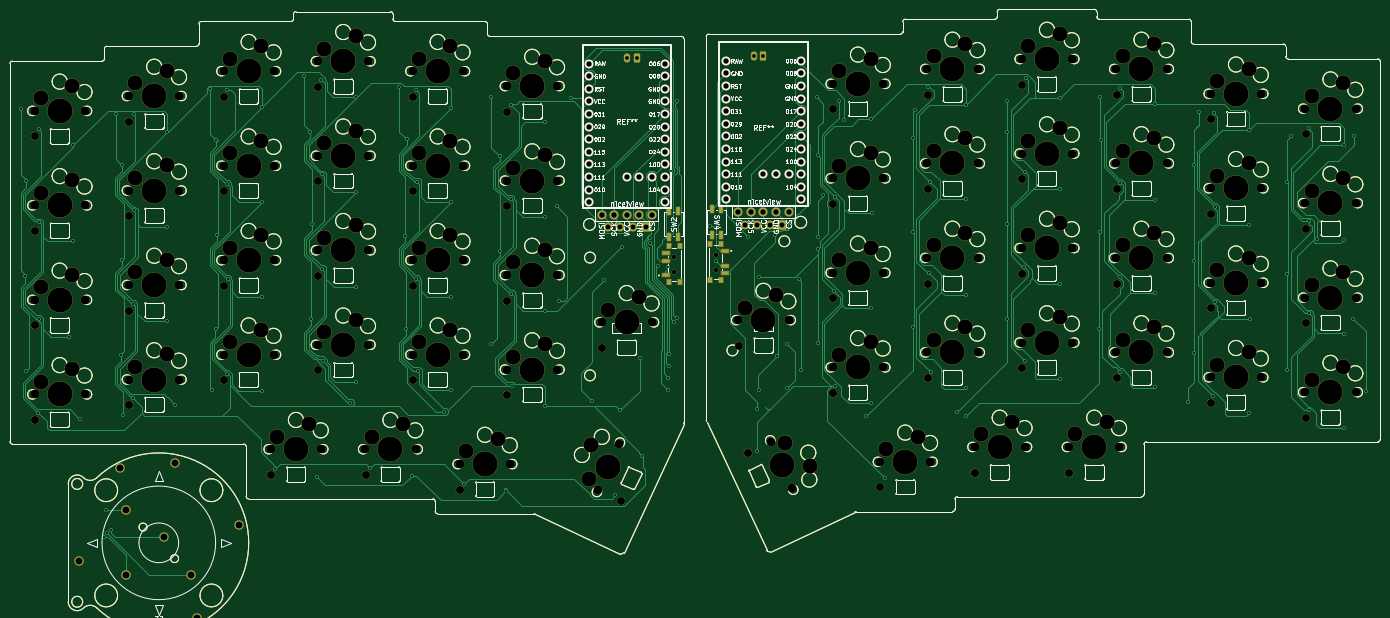
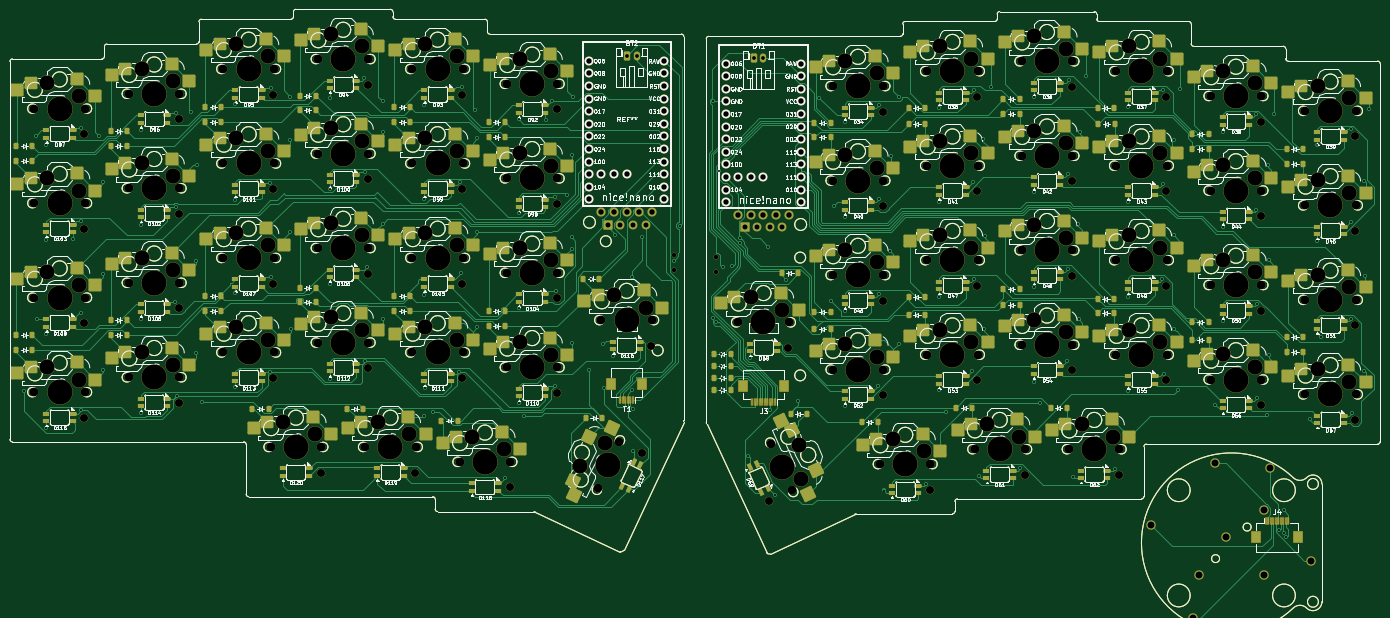
Circuit board: 11 layer files. Board 276.2 x 120.7 mm.
- bottom_copper: quartz58-B_Cu.gbl (206828 bytes)
- bottom_mask: quartz58-B_Mask.gbs (107767 bytes)
- paste: quartz58-B_Paste.gbp (92862 bytes)
- bottom_silk: quartz58-B_Silkscreen.gbo (427874 bytes)
- outline: quartz58-Edge_Cuts.gm1 (74264 bytes)
- top_copper: quartz58-F_Cu.gtl (151541 bytes)
- top_mask: quartz58-F_Mask.gts (89230 bytes)
- paste: quartz58-F_Paste.gtp (74983 bytes)
- top_silk: quartz58-F_Silkscreen.gto (189650 bytes)
- drill: quartz58-NPTH.drl (6777 bytes)
- drill: quartz58-PTH.drl (5637 bytes)

=== bottom_copper: quartz58-B_Cu.gbl (206828 bytes, source omitted) ===
=== bottom_mask: quartz58-B_Mask.gbs (107767 bytes, source omitted) ===
=== paste: quartz58-B_Paste.gbp (92862 bytes, source omitted) ===
=== bottom_silk: quartz58-B_Silkscreen.gbo (427874 bytes, source omitted) ===
=== outline: quartz58-Edge_Cuts.gm1 (74264 bytes, source omitted) ===
=== top_copper: quartz58-F_Cu.gtl (151541 bytes, source omitted) ===
=== top_mask: quartz58-F_Mask.gts (89230 bytes, source omitted) ===
=== paste: quartz58-F_Paste.gtp (74983 bytes, source omitted) ===
=== top_silk: quartz58-F_Silkscreen.gto (189650 bytes, source omitted) ===
=== drill: quartz58-NPTH.drl (6777 bytes, source omitted) ===
=== drill: quartz58-PTH.drl ===
M48
; DRILL file {KiCad 9.0.3} date 2025-08-01T16:01:10-0400
; FORMAT={-:-/ absolute / metric / decimal}
; #@! TF.CreationDate,2025-08-01T16:01:10-04:00
; #@! TF.GenerationSoftware,Kicad,Pcbnew,9.0.3
; #@! TF.FileFunction,Plated,1,2,PTH
FMAT,2
METRIC
; #@! TA.AperFunction,Plated,PTH,ViaDrill
T1C0.400
; #@! TA.AperFunction,Plated,PTH,ComponentDrill
T2C0.750
; #@! TA.AperFunction,Plated,PTH,ComponentDrill
T3C1.000
; #@! TA.AperFunction,Plated,PTH,ComponentDrill
T4C1.092
; #@! TA.AperFunction,Plated,PTH,ComponentDrill
T5C1.400
%
G90
G05
T1
X48.213Y-94.631
X49.031Y-128.278
X49.227Y-147.328
X49.235Y-109.028
X51.645Y-155.809
X51.72Y-136.834
X51.794Y-98.66
X51.87Y-117.383
X57.776Y-140.525
X58.627Y-101.924
X58.627Y-121.202
X60.077Y-156.978
X64.89Y-180.913
X65.329Y-175.48
X65.406Y-180.057
X66.254Y-179.527
X67.263Y-95.603
X68.327Y-144.178
X68.427Y-125.028
X68.577Y-105.778
X68.726Y-156.203
X70.72Y-152.834
X70.768Y-133.887
X70.877Y-95.678
X70.931Y-114.998
X77.677Y-99.249
X77.677Y-118.339
X77.677Y-137.389
X79.177Y-154.178
X86.313Y-90.632
X86.666Y-151.287
X87.427Y-138.978
X87.552Y-100.853
X87.577Y-120.028
X89.595Y-147.908
X89.677Y-90.778
X89.745Y-109.709
X89.82Y-128.834
X96.727Y-94.078
X96.727Y-113.302
X96.727Y-132.389
X96.727Y-151.378
X99.377Y-167.078
X105.177Y-87.878
X106.427Y-99.278
X106.677Y-136.978
X106.827Y-117.828
X107.777Y-168.678
X108.677Y-88.678
X108.82Y-107.734
X108.845Y-126.809
X109.014Y-145.39
X114.477Y-153.778
X115.777Y-92.178
X115.777Y-111.339
X115.777Y-130.389
X115.777Y-149.628
X118.477Y-166.978
X124.412Y-90.053
X125.577Y-120.228
X125.827Y-138.828
X125.977Y-100.603
X126.877Y-168.478
X127.87Y-128.784
X127.877Y-90.778
X128.077Y-109.378
X128.177Y-147.378
X133.477Y-155.578
X134.777Y-151.278
X134.827Y-94.289
X134.827Y-113.339
X134.827Y-132.389
X137.477Y-170.078
X142.977Y-92.182
X142.977Y-141.878
X144.627Y-104.128
X144.677Y-123.178
X145.977Y-171.478
X146.877Y-93.678
X146.895Y-112.709
X146.945Y-131.809
X147.077Y-150.378
X153.877Y-97.289
X153.877Y-116.339
X153.877Y-135.389
X153.877Y-154.471
X156.102Y-114.103
X156.627Y-133.228
X158.977Y-92.258
X163.277Y-153.478
X165.616Y-129.012
X167.977Y-172.446
X168.977Y-155.296
X169.252Y-122.378
X172.927Y-144.778
X173.268Y-164.534
X174.945Y-121.596
X174.988Y-120.597
X176.627Y-126.128
X178.502Y-126.378
X178.577Y-151.178
X178.627Y-148.778
X178.727Y-146.428
X178.855Y-144.028
X179.127Y-107.028
X179.727Y-137.528
X180.333Y-93.028
X180.362Y-136.755
X187.102Y-118.078
X188.328Y-125.228
X194.732Y-120.328
X196.452Y-155.128
X196.552Y-163.578
X196.852Y-128.478
X196.852Y-151.228
X200.202Y-119.978
X200.502Y-144.378
X202.477Y-150.727
X202.502Y-141.928
X204.952Y-128.878
X205.352Y-147.278
X208.55Y-92.23
X208.821Y-120.446
X208.875Y-103.878
X208.875Y-122.728
X208.875Y-141.828
X209.902Y-111.978
X212.129Y-131.325
X212.183Y-112.285
X212.202Y-150.378
X212.952Y-92.878
X214.152Y-96.778
X218.502Y-156.528
X219.552Y-96.678
X219.552Y-134.628
X219.552Y-153.828
X219.602Y-115.578
X222.402Y-168.978
X227.925Y-100.478
X227.925Y-119.378
X227.925Y-138.528
X228.452Y-94.678
X231.08Y-90.211
X231.202Y-127.628
X231.477Y-109.332
X231.631Y-147.535
X236.902Y-155.578
X238.552Y-150.878
X238.602Y-93.678
X238.602Y-112.728
X238.602Y-131.978
X238.702Y-156.478
X246.852Y-99.128
X246.952Y-93.003
X246.975Y-117.728
X246.975Y-136.878
X250.25Y-126.328
X250.511Y-145.455
X250.552Y-107.332
X250.702Y-88.278
X257.602Y-92.378
X257.652Y-110.628
X257.652Y-129.778
X257.652Y-148.903
X265.427Y-138.828
X265.652Y-92.104
X265.727Y-119.378
X265.777Y-100.728
X269.598Y-128.42
X269.607Y-90.323
X269.663Y-109.4
X269.711Y-147.524
X276.702Y-93.54
X276.702Y-112.928
X276.702Y-131.728
X276.702Y-150.628
X283.452Y-153.578
X284.527Y-105.878
X284.677Y-125.278
X284.702Y-143.828
X285.552Y-95.228
X288.527Y-152.414
X288.582Y-95.293
X288.752Y-114.278
X288.902Y-133.528
X295.752Y-98.828
X295.752Y-117.978
X295.752Y-155.878
X295.802Y-136.928
X303.377Y-127.828
X303.427Y-109.278
X303.427Y-147.178
X304.202Y-100.104
X307.752Y-117.179
X307.802Y-98.328
X307.802Y-135.728
X307.802Y-155.328
X309.477Y-120.778
X314.802Y-101.928
X314.802Y-120.978
X314.802Y-158.928
X314.852Y-139.978
X316.702Y-136.878
X316.952Y-99.928
X319.217Y-151.47
T2
X170.252Y-84.278
X172.252Y-84.278
X195.827Y-83.828
X197.827Y-83.828
T3
X166.432Y-118.328
X168.972Y-118.328
X171.512Y-118.328
X174.052Y-118.328
X194.007Y-117.878
X196.547Y-117.878
X199.087Y-117.878
X201.627Y-117.878
T4
X162.632Y-85.408
X162.632Y-87.948
X162.632Y-90.488
X162.632Y-93.028
X162.632Y-95.568
X162.632Y-98.108
X162.632Y-100.648
X162.632Y-103.188
X162.632Y-105.728
X162.632Y-108.268
X162.632Y-110.808
X162.632Y-113.348
X165.172Y-115.888
X167.712Y-115.888
X170.252Y-108.268
X170.252Y-115.888
X172.792Y-108.268
X172.792Y-115.888
X175.332Y-108.268
X175.332Y-115.888
X177.872Y-85.408
X177.872Y-87.948
X177.872Y-90.488
X177.872Y-93.028
X177.872Y-95.568
X177.872Y-98.108
X177.872Y-100.648
X177.872Y-103.188
X177.872Y-105.728
X177.872Y-108.268
X177.872Y-110.808
X177.872Y-113.348
X190.207Y-84.858
X190.207Y-87.398
X190.207Y-89.938
X190.207Y-92.478
X190.207Y-95.018
X190.207Y-97.558
X190.207Y-100.098
X190.207Y-102.638
X190.207Y-105.178
X190.207Y-107.718
X190.207Y-110.258
X190.207Y-112.798
X192.747Y-115.338
X195.287Y-115.338
X197.827Y-107.718
X197.827Y-115.338
X200.367Y-107.718
X200.367Y-115.338
X202.907Y-107.718
X202.907Y-115.338
X205.447Y-84.858
X205.447Y-87.398
X205.447Y-89.938
X205.447Y-92.478
X205.447Y-95.018
X205.447Y-97.558
X205.447Y-100.098
X205.447Y-102.638
X205.447Y-105.178
X205.447Y-107.718
X205.447Y-110.258
X205.447Y-112.798
T5
X59.778Y-185.636
X68.2Y-166.919
X69.381Y-175.482
X69.381Y-188.578
X77.039Y-180.92
X79.181Y-165.95
X82.477Y-188.578
X83.657Y-197.141
X92.079Y-178.423
M30
